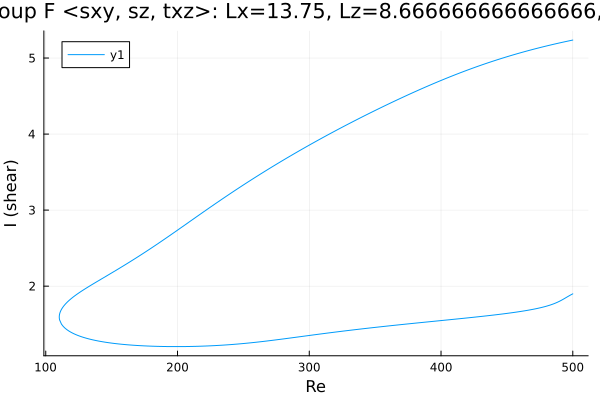

The table this chart was drawn from, first rows:
Re, shear
500.0, 5.236
499.7, 5.235
498.3, 5.23
496.8, 5.225
495.4, 5.22
494, 5.214
492.6, 5.209
491.2, 5.204
489.8, 5.198
488.4, 5.193
486.9, 5.187
485.5, 5.181
484.1, 5.175
482.7, 5.17
481.3, 5.164
479.9, 5.158
478.5, 5.152
477, 5.146
475.6, 5.14
474.2, 5.134
472.8, 5.127
471.4, 5.121
470, 5.115
468.6, 5.108
467.1, 5.102
465.7, 5.095
464.3, 5.088
462.9, 5.082
461.5, 5.075
460.1, 5.068
458.7, 5.061
457.2, 5.054
455.8, 5.047
454.4, 5.04
453, 5.032
451.6, 5.025
450.2, 5.018
448.8, 5.01
447.3, 5.003
445.9, 4.995
444.5, 4.987
443.1, 4.979
441.7, 4.972
440.3, 4.964
438.9, 4.956
437.4, 4.948
436, 4.939
434.6, 4.931
433.2, 4.923
431.8, 4.914
430.4, 4.906
429, 4.897
427.5, 4.889
426.1, 4.88
424.7, 4.871
423.3, 4.862
421.9, 4.853
420.5, 4.844
419.1, 4.835
417.6, 4.826
... 554 more rows
